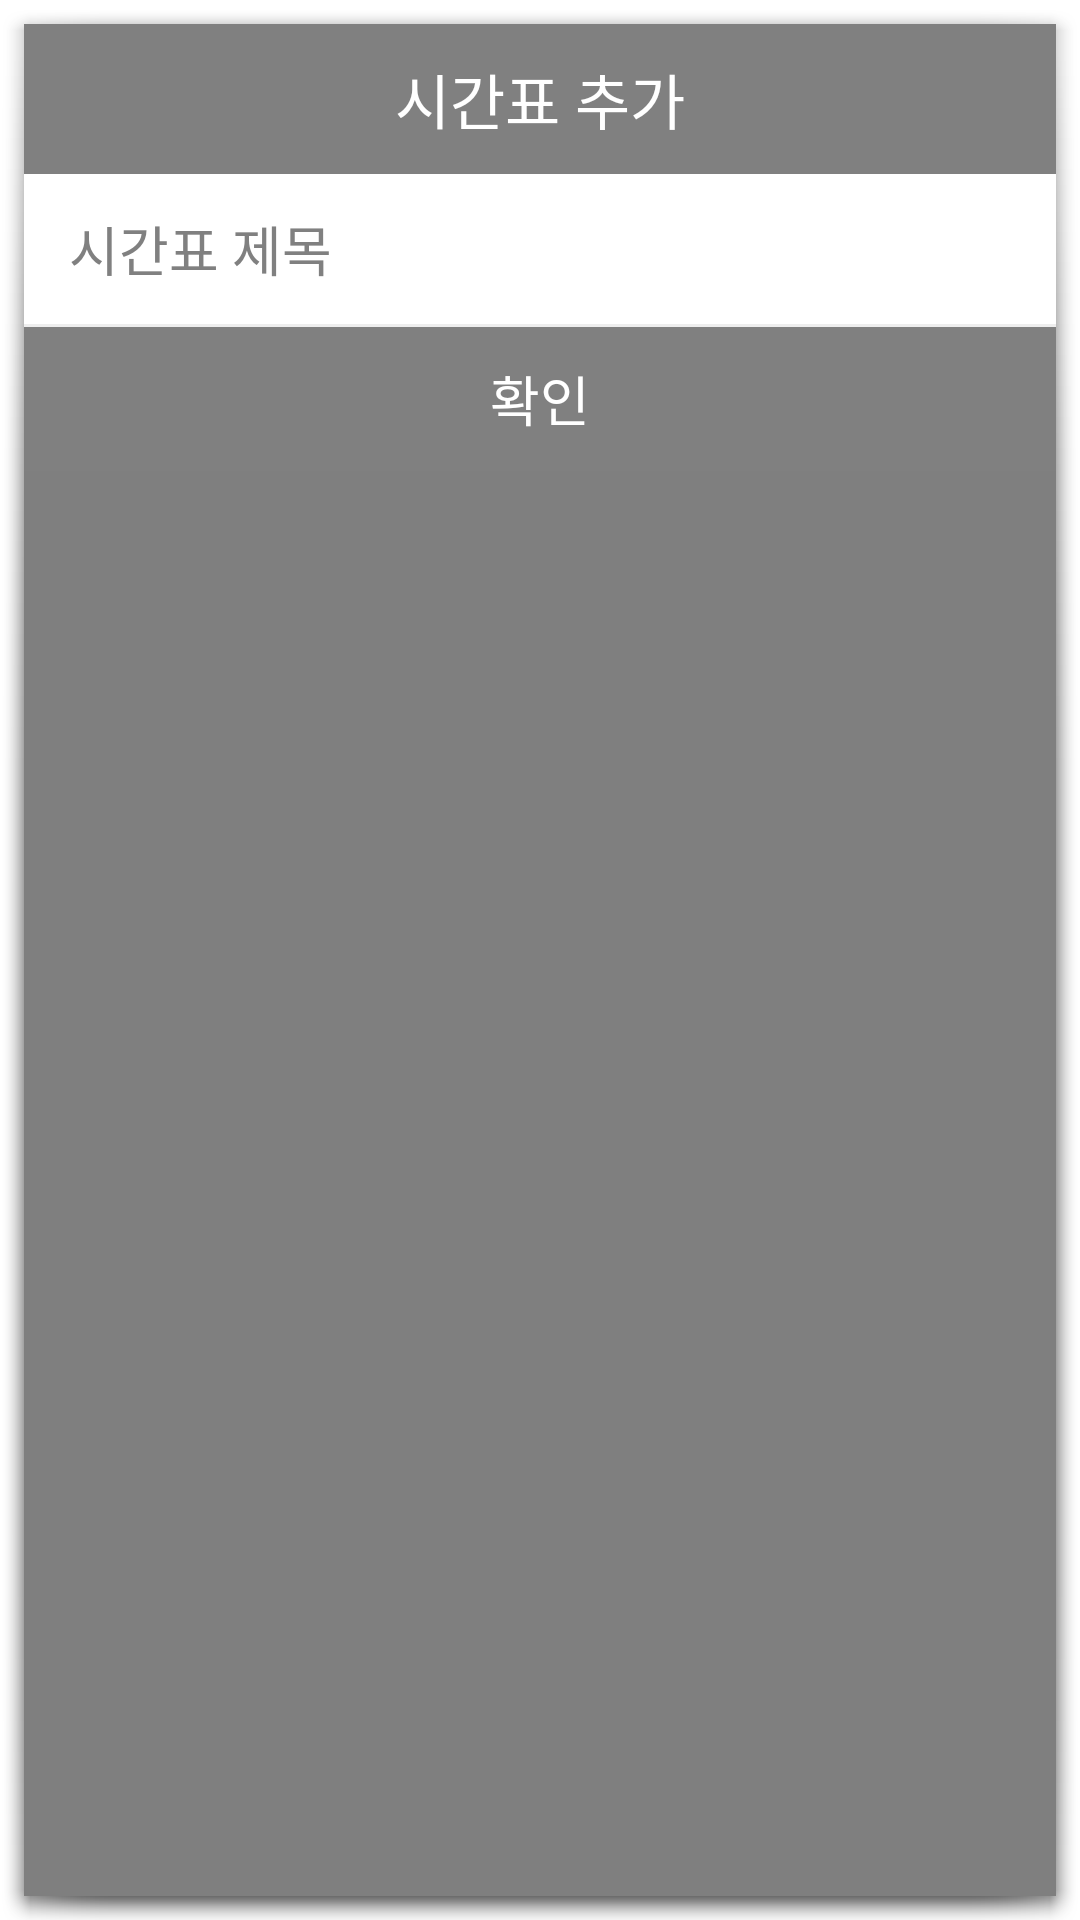

Here is an Android app screen rendered from its layout file. Give the layout XML and the strings, colors and styles it references.
<!-- AndroidManifest.xml: activity theme android:Theme.Holo.Dialog.NoActionBar -->
<!-- res/layout/activity_add_timetable.xml -->
<?xml version="1.0" encoding="utf-8"?>
<LinearLayout xmlns:android="http://schemas.android.com/apk/res/android"
    xmlns:app="http://schemas.android.com/apk/res-auto"
    xmlns:tools="http://schemas.android.com/tools"
    android:layout_width="320sp"
    android:layout_height="wrap_content"
    android:background="@color/colorMain"
    android:orientation="vertical">

    <LinearLayout
        android:layout_width="match_parent"
        android:layout_height="wrap_content"
        android:orientation="horizontal">
        <TextView
            android:layout_width="match_parent"
            android:layout_height="50sp"
            android:text="시간표 추가"
            android:textSize="20sp"
            android:textColor="@color/white"
            android:fontFamily="@font/font"
            android:background="@drawable/button2"
            android:gravity="center"/>
    </LinearLayout>

    <EditText
        android:id="@+id/etxt_add_timetable_title"
        android:layout_width="match_parent"
        android:layout_height="50sp"
        android:hint="시간표 제목"
        android:background="@color/white"
        android:textColor="@color/colorMain"
        android:paddingStart="15sp"
        android:inputType="textPersonName" />

    <View
        android:layout_width="match_parent"
        android:layout_height="1sp"
        android:background="#eeeeee"/>

    <Button
        android:id="@+id/btn_add_timetable_submit"
        android:layout_width="match_parent"
        android:layout_height="wrap_content"
        android:text="확인"
        android:fontFamily="@font/font"
        android:textColor="@color/white"
        android:background="@drawable/button2"
        android:onClick="onClickAddTimetable"/>
</LinearLayout>
<!-- resources referenced by this layout -->
<resources>
  <color name="colorMain">#7F7F7F</color>
  <color name="white">#FFFFFF</color>
  <!-- drawable button2 (drawable) -->
  <?xml version="1.0" encoding="utf-8"?>
  <selector xmlns:android="http://schemas.android.com/apk/res/android">
      <item android:state_pressed="true">
          <shape android:shape="rectangle">
              <stroke android:width="1sp"
                  android:color="@color/grey">
              </stroke>
              <solid android:color="@color/darkGrey" />
          </shape>
      </item>
  
      <item android:state_pressed="false">
          <shape android:shape="rectangle">
              <stroke android:width="1sp"
                  android:color="@color/grey">
              </stroke>
              <solid android:color="@color/grey" />
          </shape>
      </item>
  </selector>
  <color name="grey">#808080</color>
  <color name="darkGrey">#696969</color>
</resources>
